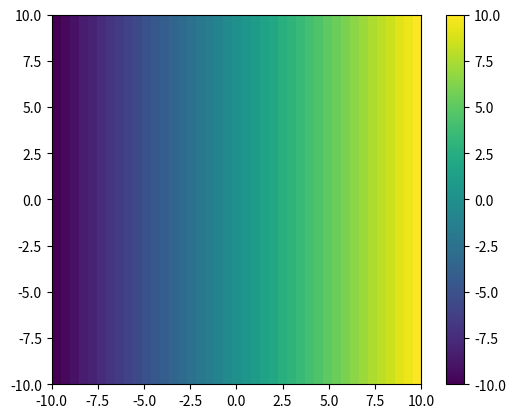
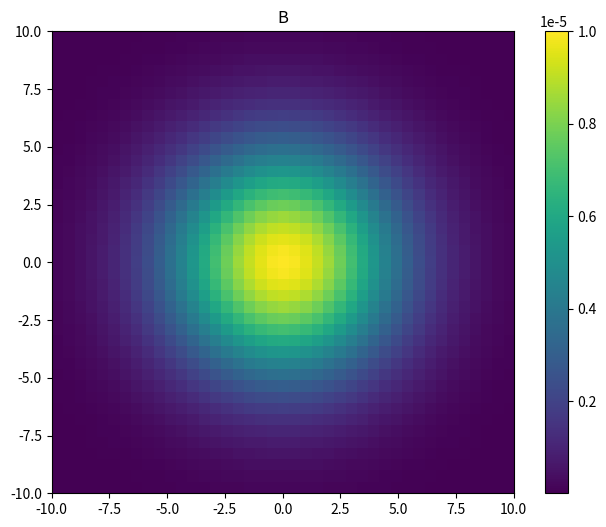
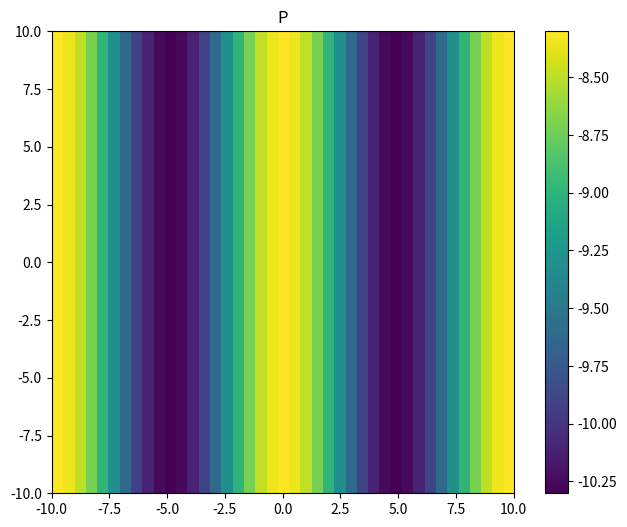
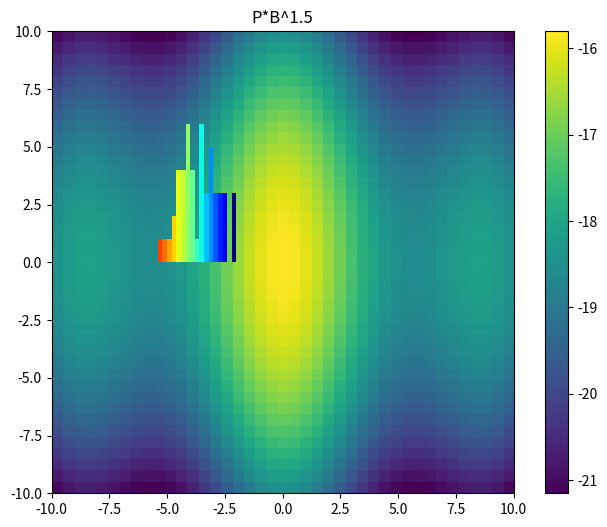

These charts were generated, in order, by the following Python code: (Note: this script raises an exception after producing the figures.)
import matplotlib.pyplot as plt
import numpy as np
e = 4.803E-10 #esu
me = 9.109E-28 #g
c = 2.998E10 #cm/s

xmin, xmax = -10, 10
ymin, ymax = -10, 10
nx, ny = 41, 41
x = np.linspace(xmin,xmax,nx)
y = np.linspace(ymin,ymax,ny)
xx, yy = np.meshgrid(x,y)

plt.imshow(xx, extent=(xmin,xmax,ymin,ymax), origin='lower')
plt.colorbar()

B0 = 1E-5
radius = 5
B = B0*np.exp(-(xx**2+yy**2)/radius**2)

plt.figure(figsize=(8,6))
plt.imshow(B, extent=(xmin,xmax,ymin,ymax))
plt.colorbar()
plt.title('B')

P0 = 5E-10
P = P0*np.power(10,np.cos(xx/5*np.pi))

plt.figure(figsize=(8,6))
plt.imshow(np.log10(P), extent=(xmin,xmax,ymin,ymax))
plt.colorbar()
plt.title('P')

plt.figure(figsize=(8,6))
plt.imshow(np.log10(P*B**1.5), extent=(xmin,xmax,ymin,ymax))
plt.colorbar()
plt.title('P*B^1.5')

def nn_deposit(positions, deposit_field):
    grid = np.zeros((ny,nx))
    distfield = np.inf*np.ones((ny,nx))
    def process(pos, field_val):
        for ix in range(nx):
            for iy in range(ny):
                dist = (x[ix]-pos[0])**2 + (y[iy]-pos[1])**2
                if dist < distfield[iy,ix]:
                    distfield[iy,ix] = dist
                    grid[iy,ix] = field_val
    
    for ip, pos in enumerate(positions):
        process(pos, deposit_field[ip])
    return grid, distfield

def nnw_deposit(positions, deposit_field, power):
    nwpart = 10
    nnfield = np.zeros((ny,nx,nwpart))
    distfield = np.zeros((ny,nx,nwpart))
    distarg = np.zeros((ny,nx,nwpart), dtype=int)
    def process(pos, field_val):
        for ix in range(nx):
            for iy in range(ny):
                wdist = 1.0/((x[ix]-pos[0])**power + (y[iy]-pos[1])**power)
                if wdist < distfield[iy,ix,distarg[iy,ix,0]]:
                    continue
                for p in distarg[iy,ix,:]:
                    if wdist > distfield[iy,ix,p]:
                        distfield[iy,ix,p] = wdist
                        nnfield[iy,ix,p] = field_val
                        distarg[iy,ix,:] = np.argsort(distfield[iy,ix,:])
                        break
    
    for ip, pos in enumerate(positions):
        process(pos, deposit_field[ip])
    nnw = np.sum(nnfield[:,:,:]*distfield[:,:,:], axis=-1)
    distw = np.sum(distfield[:,:,:], axis=-1)

    return nnw/distw

vmin, vmax = -50, -34
vmin2, vmax2 = -38, -34

def plot_emission(field, particle_dtau):
    fig = plt.figure(figsize=(16,6))
    ax1 = fig.add_subplot(121)
    im = ax1.imshow(np.log10(field), extent=(xmin,xmax,ymin,ymax), origin='lower', vmin=vmin, vmax=vmax)
    cb1 = plt.colorbar(im)
    sc1 = ax1.scatter(posx, posy, c=np.log10(particle_dtau), cmap='jet_r', edgecolors='w', vmin=vminp, vmax=vmaxp)
    ax1.set_xlim(xmin, xmax)
    ax1.set_ylim(ymin, ymax)

    ax2 = fig.add_subplot(122)
    im2 = ax2.imshow(np.log10(field), extent=(xmin,xmax,ymin,ymax), origin='lower', vmin=vmin2, vmax=vmax2)
    cb2 = plt.colorbar(im2)
    sc2 = ax2.scatter(posx, posy, c=np.log10(particle_dtau), cmap='jet_r', edgecolors='w', vmin=vminp, vmax=vmaxp)
    ax2.set_xlim(xmin, xmax)
    ax2.set_ylim(ymin, ymax)

    return fig

npart = 50
vminp, vmaxp = -6, -2
posx = xmin + (xmax-xmin)*np.random.rand(npart)
posy = ymin + (ymax-ymin)*np.random.rand(npart)
#pfield = np.random.lognormal(mean=-30, sigma=50, size=npart)
dtau = np.random.lognormal(mean=-8.6, sigma=2, size=npart)
n, bins, patches = plt.hist(np.log10(dtau), range=(vminp,vmaxp), bins=20)

bin_centers = 0.5 * (bins[:-1] + bins[1:])
# scale values to interval [0,1]
cols = bin_centers - min(bin_centers)
cols /= max(cols)

cm = plt.cm.get_cmap('jet_r')
for col, p in zip(cols, patches):
    plt.setp(p, 'facecolor', cm(col))

plt.show()

fig = plt.figure(figsize=(10,6))
ax = fig.add_subplot(111)
im = ax.imshow(np.log10(P*B**1.5), extent=(xmin,xmax,ymin,ymax), origin='lower')
cb1 = plt.colorbar(im)
cb1.set_label(u'grid $\log_{10}{PB^{3/2}}$')
sc = ax.scatter(posx, posy, c=np.log10(dtau), cmap='jet_r', edgecolors='w', vmin=vminp, vmax=vmaxp)
cb2 = plt.colorbar(sc)
cb2.set_label(u'particle $\log_{10}{dtau}}$')
ax.set_xlim(xmin, xmax)
ax.set_ylim(ymin, ymax)

from scipy.interpolate import interp2d
B_inter_f = interp2d(x, y, B, kind='cubic')
B_part = np.array([B_inter_f(px, py)[0] for (px, py) in zip(posx, posy)])
P_inter_f = interp2d(x, y, P, kind='cubic')
P_part = np.array([P_inter_f(px, py)[0] for (px, py) in zip(posx, posy)])
#B_part = B_inter_f(posx, posy).diagonal() #not working

fig = plt.figure(figsize=(16,6))
ax1 = fig.add_subplot(121)
im1 = ax1.imshow(B, extent=(xmin,xmax,ymin,ymax), origin='lower', vmin=0, vmax=1E-5)
sc1 = ax1.scatter(posx, posy, c=B_part, edgecolors='w', vmin=0, vmax=1E-5)
cb1 = plt.colorbar(im1)
ax1.set_xlim(xmin, xmax)
ax1.set_ylim(ymin, ymax)
ax1.set_title('B')

ax2 = fig.add_subplot(122)
im2 = ax2.imshow(P, extent=(xmin,xmax,ymin,ymax), origin='lower', vmin=0, vmax=5E-9)
sc2 = ax2.scatter(posx, posy, c=P_part, edgecolors='w', vmin=0, vmax=5E-9)
cb2 = plt.colorbar(im2)
ax2.set_xlim(xmin, xmax)
ax2.set_ylim(ymin, ymax)
ax2.set_title('P')

deposited, distfield = nn_deposit(zip(posx, posy), dtau)

fig = plt.figure(figsize=(16,6))
ax = fig.add_subplot(121)
im = ax.imshow(np.log10(deposited), extent=(xmin,xmax,ymin,ymax), cmap='jet_r', origin='lower', vmin=vminp, vmax=vmaxp)
cb1 = plt.colorbar(im)
sc = ax.scatter(posx, posy, c=np.log10(dtau), cmap='jet_r', edgecolors='w', vmin=vminp, vmax=vmaxp)
ax.set_xlim(xmin, xmax)
ax.set_ylim(ymin, ymax)
ax.set_title('dtau')

ax2 = fig.add_subplot(122)
im2 = ax2.imshow(np.log10(1/deposited), extent=(xmin,xmax,ymin,ymax), origin='lower', vmin=1, vmax=6)
cb2 = plt.colorbar(im2)
sc2 = ax2.scatter(posx, posy, c=np.log10(dtau), cmap='jet_r', edgecolors='w', vmin=vminp, vmax=vmaxp)
ax2.set_xlim(xmin, xmax)
ax2.set_ylim(ymin, ymax)
ax2.set_title('gamc')


deposited_nnw = nnw_deposit(zip(posx, posy), dtau, 2)

fig = plt.figure(figsize=(16,6))
ax = fig.add_subplot(121)
im = ax.imshow(np.log10(deposited_nnw), cmap='jet_r', extent=(xmin,xmax,ymin,ymax), origin='lower', vmin=vminp, vmax=vmaxp)
cb1 = plt.colorbar(im)
cb1.set_label('log dtau')
sc = ax.scatter(posx, posy, c=np.log10(dtau), cmap='jet_r', edgecolors='w', vmin=vminp, vmax=vmaxp)
#cb2 = plt.colorbar(sc)
#cb2.set_label(u'$\log_{10}{gmax}}$')
ax.set_xlim(xmin, xmax)
ax.set_ylim(ymin, ymax)
ax.set_title('dtau')

gamc = 1/deposited_nnw

ax2 = fig.add_subplot(122)
im2 = ax2.imshow(np.log10(gamc), cmap='jet', extent=(xmin,xmax,ymin,ymax), origin='lower', vmin=1, vmax=6)
cb2 = plt.colorbar(im2)
cb2.set_label('log gamc')
sc2 = ax2.scatter(posx, posy, c=np.log10(dtau), cmap='jet_r', edgecolors='w', vmin=vminp, vmax=vmaxp)
#cb2 = plt.colorbar(sc)
#cb2.set_label(u'$\log_{10}{gmax}}$')
ax2.set_xlim(xmin, xmax)
ax2.set_ylim(ymin, ymax)
ax2.set_title('gamc')

nu = 1.5E8
gamma_min = 10
gamc = 1/deposited_nnw
nuc = 3*gamc**2*e*B/(4*np.pi*me*c)
fig = plt.figure(figsize=(16,5))
ax = fig.add_subplot(121)
im = ax.imshow(np.log10(nuc), cmap='jet', extent=(xmin,xmax,ymin,ymax), origin='lower', vmin=6, vmax=10)
cb1 = plt.colorbar(im)
cb1.set_label(r'grid $\log \nu_c$')
sc1 = ax.scatter(posx, posy, c=np.log10(dtau), cmap='jet_r', edgecolors='w', vmin=vminp, vmax=vmaxp)
cb2 = plt.colorbar(sc)
cb2.set_label(u'particle $\log_{10}{dtau}}$')
ax.set_xlim(xmin, xmax)
ax.set_ylim(ymin, ymax)

norm = 3/8*B**1.5*e**3.5/(c**2.5*me**1.5*np.pi**0.5)
N0 = P*3/me/c/c/(np.log(gamc/gamma_min))/4/np.pi
sync_spec = N0*norm*nu**(-0.5)*np.exp(-nu/nuc)
ax2 = fig.add_subplot(122)
im2 = ax2.imshow(np.log10(sync_spec), extent=(xmin,xmax,ymin,ymax), origin='lower', vmin=vmin2, vmax=vmax2)
cb2 = plt.colorbar(im2)
cb2.set_label('emission at %.1e Hz' % nu)
sc2 = ax2.scatter(posx, posy, c=np.log10(dtau), cmap='jet_r', edgecolors='w', vmin=vminp, vmax=vmaxp)
ax2.set_xlim(xmin, xmax)
ax2.set_ylim(ymin, ymax)

fig = plot_emission(sync_spec, dtau)

plt.hist(np.log10(sync_spec.flatten()+1E-100), range=(-80, -30))

gamc = 1/dtau
nuc = 3*gamc**2*e*B_part/(4*np.pi*me*c)
norm = 3/8*B_part**1.5*e**3.5/(c**2.5*me**1.5*np.pi**0.5)
N0 = P_part*3/me/c/c/(np.log(gamc/gamma_min))/4/np.pi
sync_spec_part = N0*norm*nu**(-0.5)*np.exp(-nu/nuc)

deposited, distfield = nn_deposit(zip(posx, posy), sync_spec_part)
fig = plot_emission(deposited, dtau)

deposited_nnw = nnw_deposit(zip(posx, posy), sync_spec_part, 2)
fig = plot_emission(deposited_nnw, dtau)

deposited_nnw = nnw_deposit(zip(posx, posy), np.log10(sync_spec_part+np.finfo(np.float64).tiny), 2)
deposited_nnw = np.power(10, deposited_nnw)
fig = plot_emission(deposited_nnw, dtau)

deposited_nnw = nnw_deposit(zip(posx, posy), np.log10(dtau), 2)
deposited_nnw = np.power(10, deposited_nnw)

fig = plt.figure(figsize=(16,6))
ax = fig.add_subplot(121)
im = ax.imshow(np.log10(deposited_nnw), cmap='jet_r', extent=(xmin,xmax,ymin,ymax), origin='lower', vmin=vminp, vmax=vmaxp)
cb1 = plt.colorbar(im)
cb1.set_label('log dtau')
sc = ax.scatter(posx, posy, c=np.log10(dtau), cmap='jet_r', edgecolors='w', vmin=vminp, vmax=vmaxp)
#cb2 = plt.colorbar(sc)
#cb2.set_label(u'$\log_{10}{gmax}}$')
ax.set_xlim(xmin, xmax)
ax.set_ylim(ymin, ymax)
ax.set_title('dtau')

gamc = 1/deposited_nnw

ax2 = fig.add_subplot(122)
im2 = ax2.imshow(np.log10(gamc), cmap='jet', extent=(xmin,xmax,ymin,ymax), origin='lower', vmin=1, vmax=6)
cb2 = plt.colorbar(im2)
cb2.set_label('log gamc')
sc2 = ax2.scatter(posx, posy, c=np.log10(dtau), cmap='jet_r', edgecolors='w', vmin=vminp, vmax=vmaxp)
#cb2 = plt.colorbar(sc)
#cb2.set_label(u'$\log_{10}{gmax}}$')
ax2.set_xlim(xmin, xmax)
ax2.set_ylim(ymin, ymax)
ax2.set_title('gamc')

nu = 1.5E8
gamma_min = 10
gamc = 1/deposited_nnw
nuc = 3*gamc**2*e*B/(4*np.pi*me*c)
fig = plt.figure(figsize=(16,5))
ax = fig.add_subplot(121)
im = ax.imshow(np.log10(nuc), extent=(xmin,xmax,ymin,ymax), cmap='jet', origin='lower', vmin=6, vmax=10)
cb1 = plt.colorbar(im)
cb1.set_label(r'$\log \nu_c$')
sc1 = ax.scatter(posx, posy, c=np.log10(dtau), cmap='jet_r', edgecolors='w', vmin=vminp, vmax=vmaxp)
cb2 = plt.colorbar(sc)
cb2.set_label(u'$\log_{10}{dtau}}$')
ax.set_xlim(xmin, xmax)
ax.set_ylim(ymin, ymax)

norm = 3/8*B**1.5*e**3.5/(c**2.5*me**1.5*np.pi**0.5)
N0 = P*3/me/c/c/(np.log(gamc/gamma_min))/4/np.pi
sync_spec = N0*norm*nu**(-0.5)*np.exp(-nu/nuc)
ax2 = fig.add_subplot(122)
im2 = ax2.imshow(np.log10(sync_spec), extent=(xmin,xmax,ymin,ymax), origin='lower', vmin=vmin2, vmax=vmax2)
cb2 = plt.colorbar(im2)
cb2.set_label('emission at %.1e Hz' % nu)
sc2 = ax2.scatter(posx, posy, c=np.log10(dtau), cmap='jet_r', edgecolors='w', vmin=vminp, vmax=vmaxp)
ax2.set_xlim(xmin, xmax)
ax2.set_ylim(ymin, ymax)

fig = plot_emission(sync_spec, dtau)

